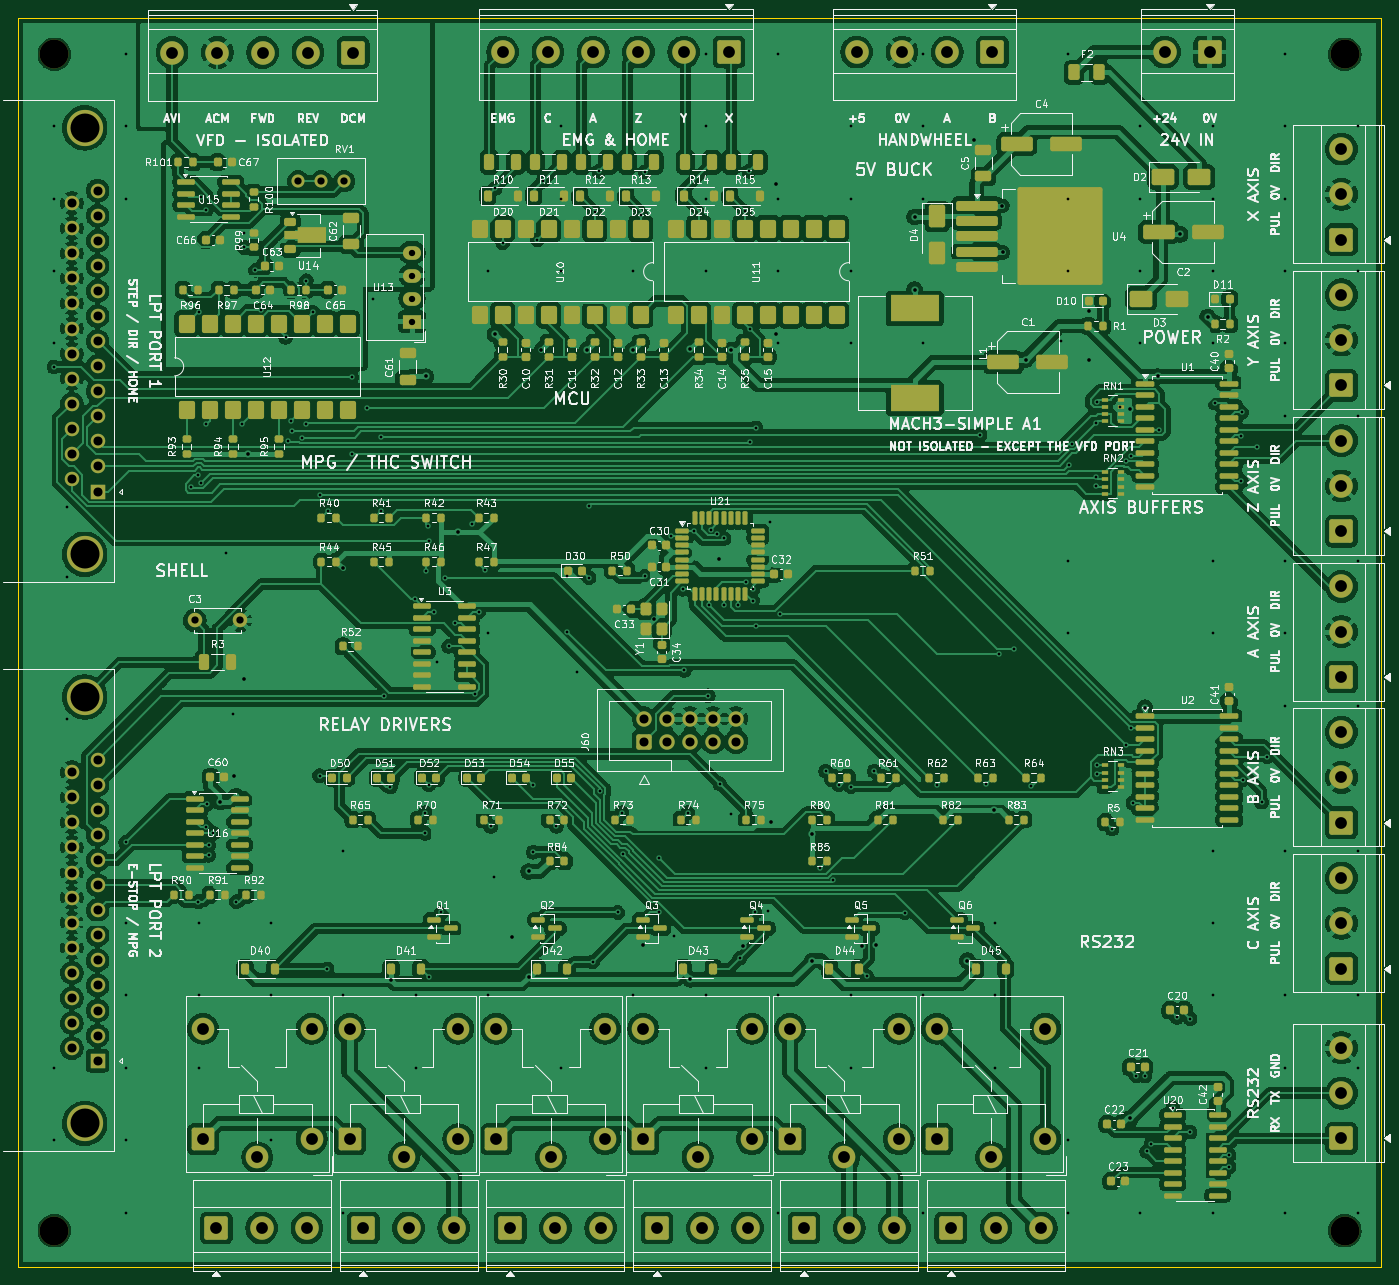
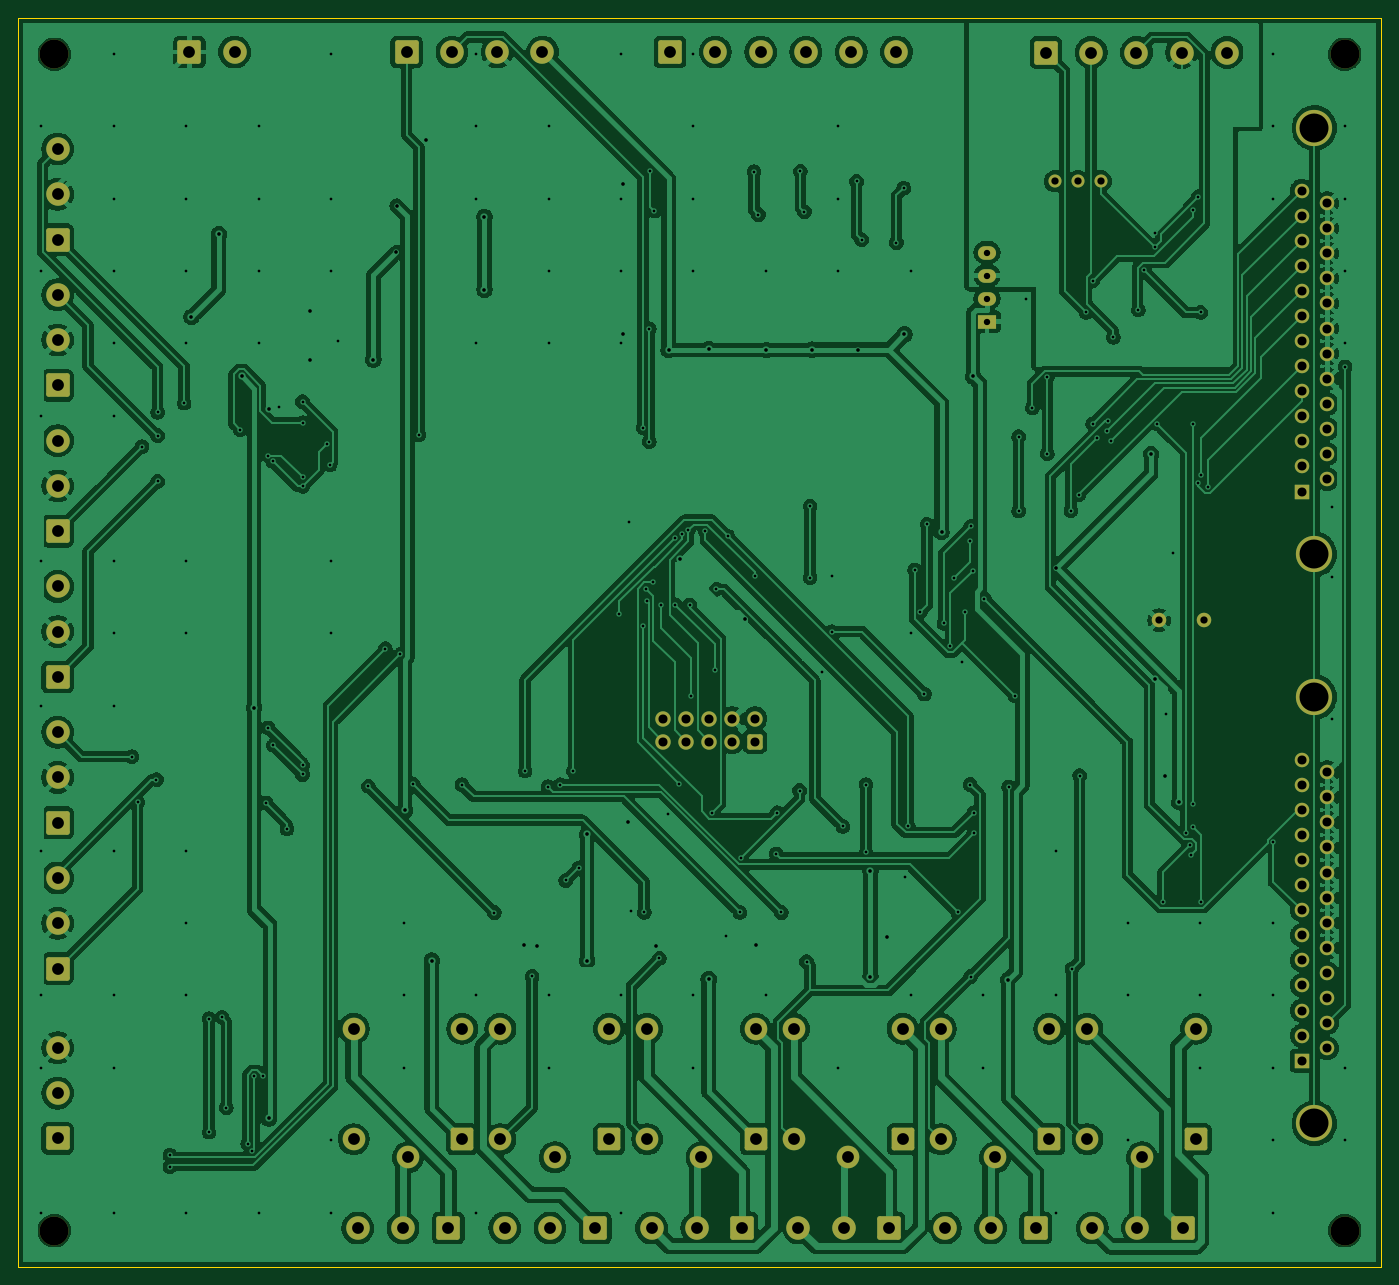
Circuit board: 10 layer files. Board 150.5 x 137.9 mm.
- bottom_copper: MACH3SIMPLE-B_Cu.gbr (534477 bytes)
- bottom_mask: MACH3SIMPLE-B_Mask.gbr (6590 bytes)
- bottom_silk: MACH3SIMPLE-B_Silkscreen.gbr (6600 bytes)
- outline: MACH3SIMPLE-Edge_Cuts.gbr (626 bytes)
- top_copper: MACH3SIMPLE-F_Cu.gbr (963733 bytes)
- top_mask: MACH3SIMPLE-F_Mask.gbr (23772 bytes)
- paste: MACH3SIMPLE-F_Paste.gbr (18233 bytes)
- top_silk: MACH3SIMPLE-F_Silkscreen.gbr (400255 bytes)
- drill: MACH3SIMPLE-NPTH.drl (376 bytes)
- drill: MACH3SIMPLE-PTH.drl (8247 bytes)

=== bottom_copper: MACH3SIMPLE-B_Cu.gbr (534477 bytes, source omitted) ===
=== bottom_mask: MACH3SIMPLE-B_Mask.gbr (6590 bytes, source omitted) ===
=== bottom_silk: MACH3SIMPLE-B_Silkscreen.gbr (6600 bytes, source omitted) ===
=== outline: MACH3SIMPLE-Edge_Cuts.gbr ===
%TF.GenerationSoftware,KiCad,Pcbnew,10.0.6*%
%TF.CreationDate,2026-09-24T22:50:12+00:00*%
%TF.ProjectId,MACH3SIMPLE,4d414348-3353-4494-9d50-4c452e6b6963,rev?*%
%TF.SameCoordinates,Original*%
%TF.FileFunction,Profile,NP*%
%FSLAX46Y46*%
G04 Gerber Fmt 4.6, Leading zero omitted, Abs format (unit mm)*
G04 Created by KiCad (PCBNEW 10.0.6) date 2026-09-24 22:50:12*
%MOMM*%
%LPD*%
G01*
G04 APERTURE LIST*
%TA.AperFunction,Profile*%
%ADD10C,0.150000*%
%TD*%
G04 APERTURE END LIST*
D10*
X0Y0D02*
X150500000Y0D01*
X0Y-137900000D02*
X0Y0D01*
X150500000Y0D02*
X150500000Y-137900000D01*
X150500000Y-137900000D02*
X0Y-137900000D01*
M02*

=== top_copper: MACH3SIMPLE-F_Cu.gbr (963733 bytes, source omitted) ===
=== top_mask: MACH3SIMPLE-F_Mask.gbr (23772 bytes, source omitted) ===
=== paste: MACH3SIMPLE-F_Paste.gbr (18233 bytes, source omitted) ===
=== top_silk: MACH3SIMPLE-F_Silkscreen.gbr (400255 bytes, source omitted) ===
=== drill: MACH3SIMPLE-NPTH.drl ===
M48
; DRILL file KiCad 10.0.6 date 2026-09-24T22:50:13
; FORMAT={-:-/ absolute / metric / decimal}
; #@! TF.CreationDate,2026-09-24T22:50:13+00:00
; #@! TF.GenerationSoftware,Kicad,Pcbnew,10.0.6
; #@! TF.FileFunction,NonPlated,1,2,NPTH
FMAT,2
METRIC
; #@! TA.AperFunction,NonPlated,NPTH,ComponentDrill
T1C3.200
%
G90
G05
T1
X4.0Y-4.0
X4.0Y-133.9
X146.5Y-4.0
X146.5Y-133.9
M30

=== drill: MACH3SIMPLE-PTH.drl (8247 bytes, source omitted) ===
